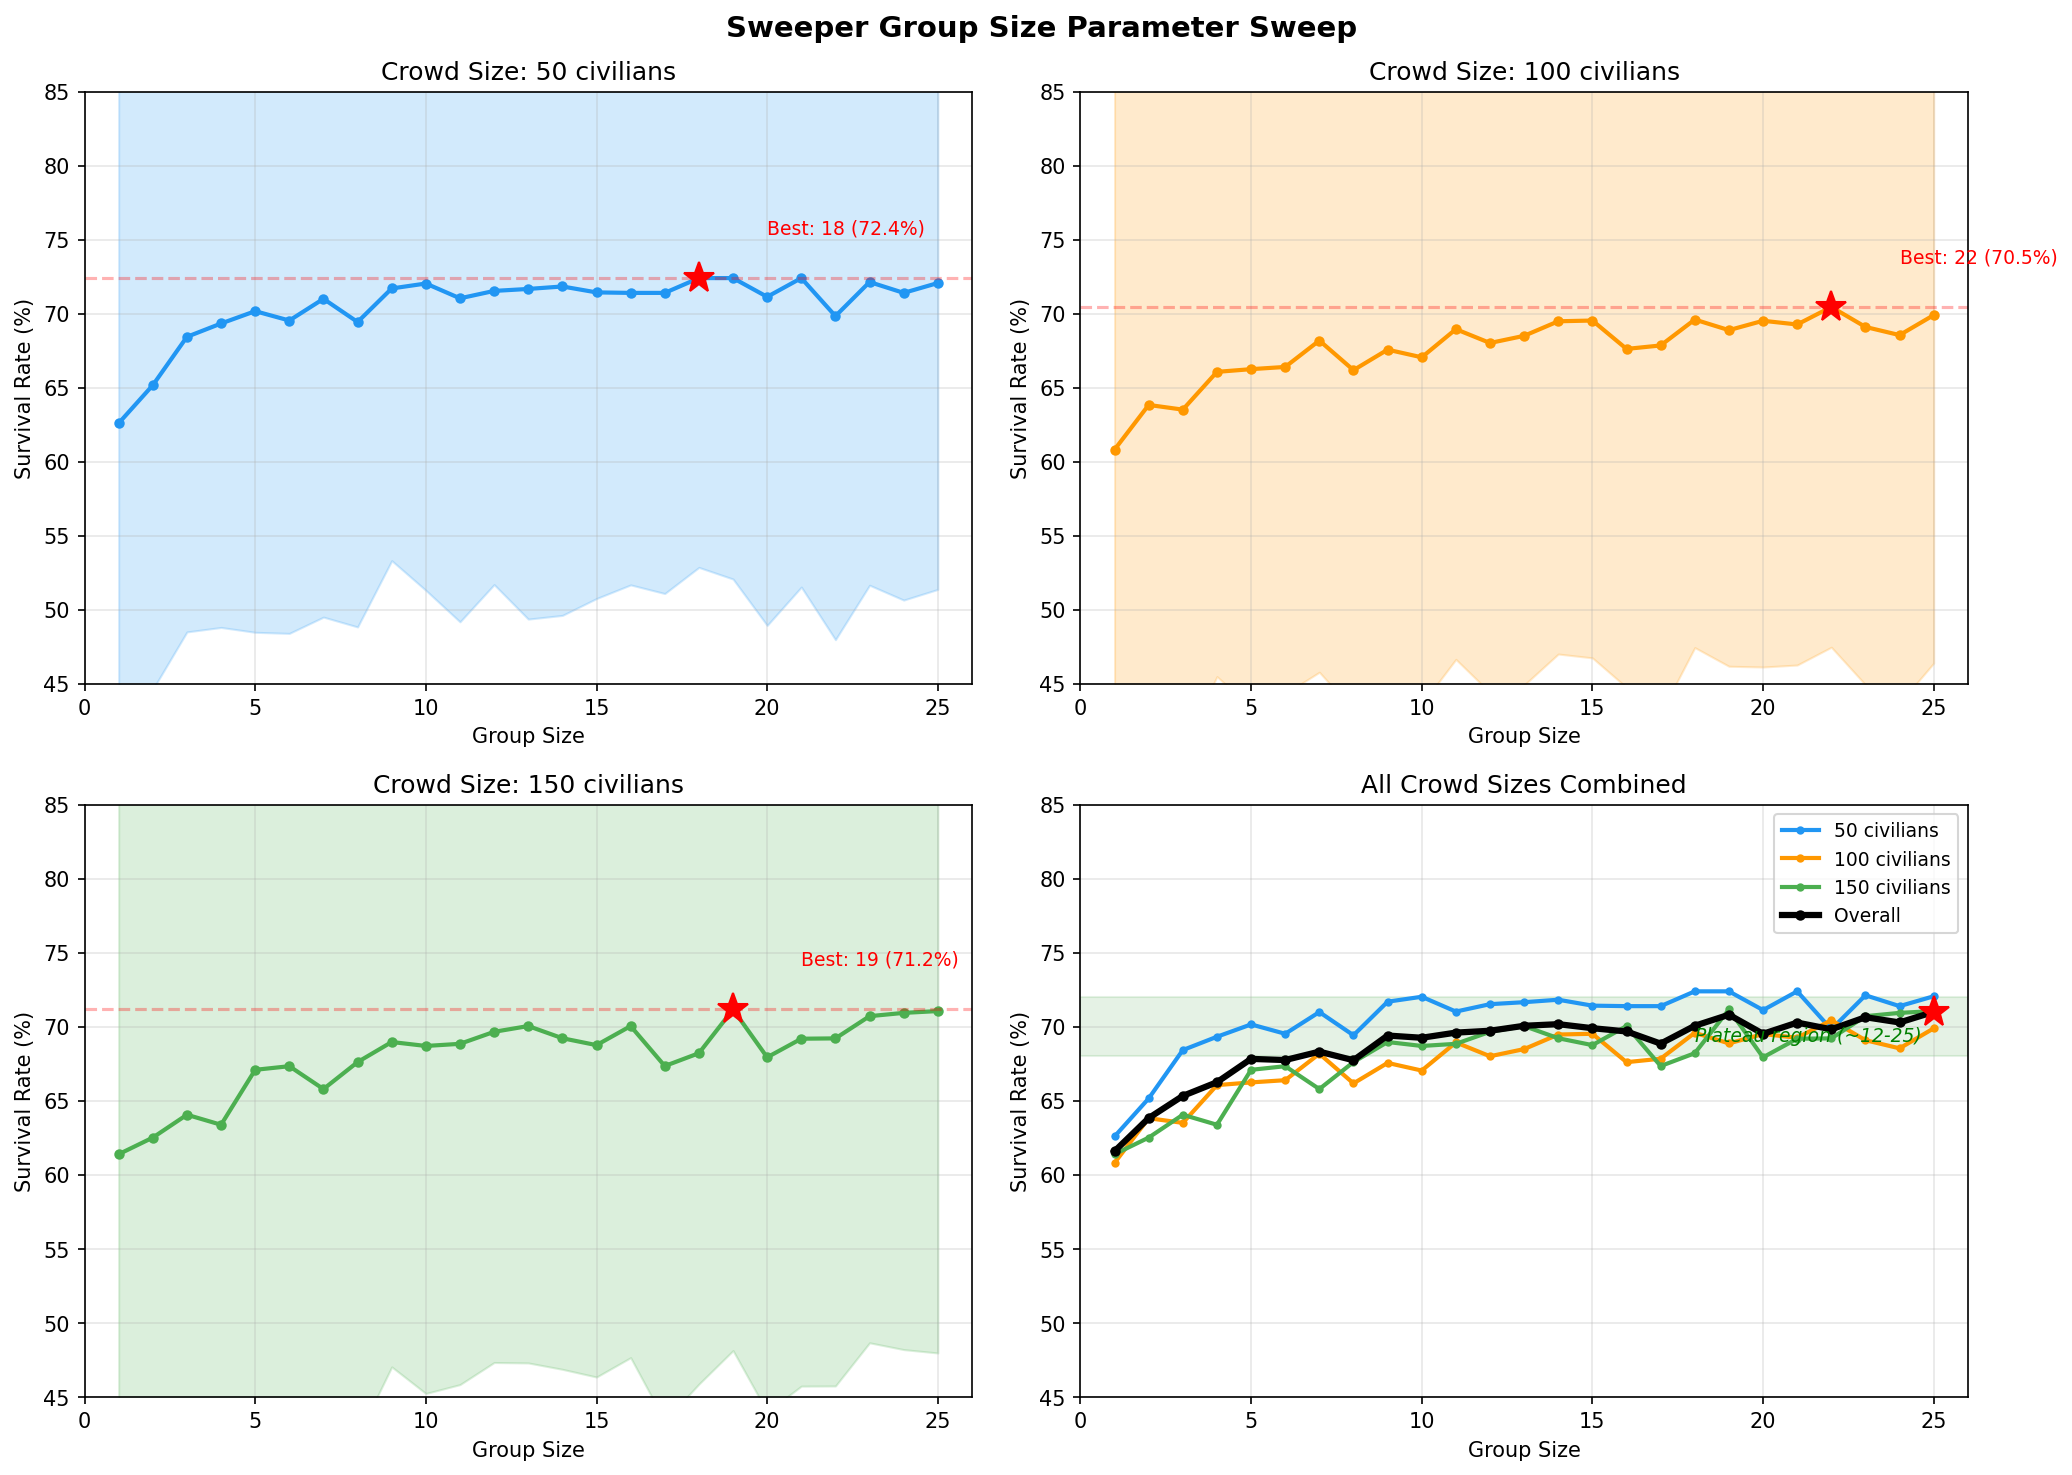

Data behind this chart, as committed beside it:
map, group_size, n_civilians, seed, TV, TM, survival_rate, MT, MP
maps/bottleneck_A.txt, 1, 50, 57, 34, 16, 0.68, 268.9, 76.44
maps/bottleneck_A.txt, 1, 50, 168, 37, 13, 0.74, 372.8, 68.96
maps/bottleneck_A.txt, 1, 50, 279, 32, 18, 0.64, 356.9, 74.02
maps/bottleneck_A.txt, 1, 50, 390, 30, 20, 0.6, 262.2, 70.51
maps/bottleneck_A.txt, 1, 50, 501, 29, 21, 0.58, 470.3, 73.71
maps/bottleneck_A.txt, 1, 50, 612, 32, 18, 0.64, 392.3, 70.08
maps/bottleneck_A.txt, 1, 50, 723, 30, 20, 0.6, 372.3, 72.87
maps/bottleneck_A.txt, 1, 50, 834, 30, 20, 0.6, 520.5, 76.28
maps/bottleneck_A.txt, 1, 50, 945, 31, 19, 0.62, 240.6, 71.82
maps/bottleneck_A.txt, 1, 50, 1056, 33, 17, 0.66, 184.5, 72.6
maps/bottleneck_A.txt, 1, 100, 107, 51, 49, 0.51, 304.2, 78.01
maps/bottleneck_A.txt, 1, 100, 218, 48, 52, 0.48, 324.2, 69.92
maps/bottleneck_A.txt, 2, 50, 286, 33, 17, 0.66, 391.7, 71.62
maps/bottleneck_A.txt, 2, 50, 397, 33, 17, 0.66, 212, 72.7
maps/bottleneck_A.txt, 2, 50, 508, 30, 20, 0.6, 291.3, 78.81
maps/bottleneck_A.txt, 2, 50, 619, 32, 18, 0.64, 266.2, 74.16
maps/bottleneck_A.txt, 1, 100, 329, 60, 40, 0.6, 512.7, 68.32
maps/bottleneck_A.txt, 1, 100, 440, 51, 49, 0.51, 360.2, 73.57
maps/bottleneck_A.txt, 1, 100, 551, 51, 49, 0.51, 326.8, 78.31
maps/bottleneck_A.txt, 1, 100, 662, 46, 54, 0.46, 403.6, 69.76
maps/bottleneck_A.txt, 2, 50, 730, 29, 21, 0.58, 317.4, 66.02
maps/bottleneck_A.txt, 2, 50, 841, 33, 17, 0.66, 303.9, 72.01
maps/bottleneck_A.txt, 2, 50, 952, 33, 17, 0.66, 254.3, 73.39
maps/bottleneck_A.txt, 2, 50, 1063, 30, 20, 0.6, 259.1, 73.19
maps/bottleneck_A.txt, 1, 100, 773, 45, 55, 0.45, 287.4, 75.85
maps/bottleneck_A.txt, 1, 100, 884, 50, 50, 0.5, 396.1, 72.46
maps/bottleneck_A.txt, 1, 100, 995, 44, 56, 0.44, 364.9, 72.03
maps/bottleneck_A.txt, 1, 100, 1106, 51, 49, 0.51, 368.8, 76.18
maps/bottleneck_A.txt, 1, 150, 1045, 66, 84, 0.44, 496, 70.87
maps/bottleneck_A.txt, 1, 150, 1156, 72, 78, 0.48, 451, 70.79
maps/bottleneck_A.txt, 2, 50, 64, 32, 18, 0.64, 258.6, 71.69
maps/bottleneck_A.txt, 2, 50, 175, 34, 16, 0.68, 312.4, 75.32
maps/bottleneck_A.txt, 2, 100, 114, 52, 48, 0.52, 300.1, 73.99
maps/bottleneck_A.txt, 2, 100, 225, 59, 41, 0.59, 386.8, 70.98
maps/bottleneck_A.txt, 2, 100, 336, 57, 43, 0.57, 321.7, 74.84
maps/bottleneck_A.txt, 2, 100, 447, 56, 44, 0.56, 397.9, 74.47
maps/bottleneck_A.txt, 2, 100, 558, 57, 43, 0.57, 328.8, 71.26
maps/bottleneck_A.txt, 2, 100, 669, 62, 38, 0.62, 373.5, 77.95
maps/bottleneck_A.txt, 2, 100, 780, 57, 43, 0.57, 328.2, 73.66
maps/bottleneck_A.txt, 2, 100, 891, 67, 33, 0.67, 325.5, 73.88
maps/bottleneck_A.txt, 1, 150, 157, 62, 88, 0.4133, 405.8, 72.26
maps/bottleneck_A.txt, 1, 150, 268, 68, 82, 0.4533, 442.9, 75.38
maps/bottleneck_A.txt, 1, 150, 379, 73, 77, 0.4867, 494.5, 75.62
maps/bottleneck_A.txt, 1, 150, 490, 72, 78, 0.48, 364.8, 72.31
maps/bottleneck_A.txt, 1, 150, 601, 68, 82, 0.4533, 457.2, 73.35
maps/bottleneck_A.txt, 1, 150, 712, 66, 84, 0.44, 446.6, 73.6
maps/bottleneck_A.txt, 1, 150, 823, 63, 87, 0.42, 434.7, 75.24
maps/bottleneck_A.txt, 1, 150, 934, 59, 91, 0.3933, 445.5, 71.96
maps/bottleneck_A.txt, 3, 50, 71, 33, 17, 0.66, 263, 74.97
maps/bottleneck_A.txt, 3, 50, 182, 27, 23, 0.54, 200.5, 72.2
maps/bottleneck_A.txt, 3, 50, 293, 36, 14, 0.72, 329.2, 70.54
maps/bottleneck_A.txt, 3, 50, 404, 38, 12, 0.76, 242, 72.74
maps/bottleneck_A.txt, 3, 50, 515, 32, 18, 0.64, 282.8, 71.7
maps/bottleneck_A.txt, 3, 50, 626, 30, 20, 0.6, 256.9, 78.99
maps/bottleneck_A.txt, 3, 50, 737, 35, 15, 0.7, 272.8, 71.95
maps/bottleneck_A.txt, 3, 50, 848, 29, 21, 0.58, 272.1, 73.53
maps/bottleneck_A.txt, 2, 100, 1002, 58, 42, 0.58, 342.6, 71.31
maps/bottleneck_A.txt, 2, 100, 1113, 49, 51, 0.49, 309.5, 72.89
maps/bottleneck_A.txt, 2, 150, 164, 75, 75, 0.5, 401.8, 72.27
maps/bottleneck_A.txt, 2, 150, 275, 70, 80, 0.4667, 352, 71.62
... 4,440 more rows
